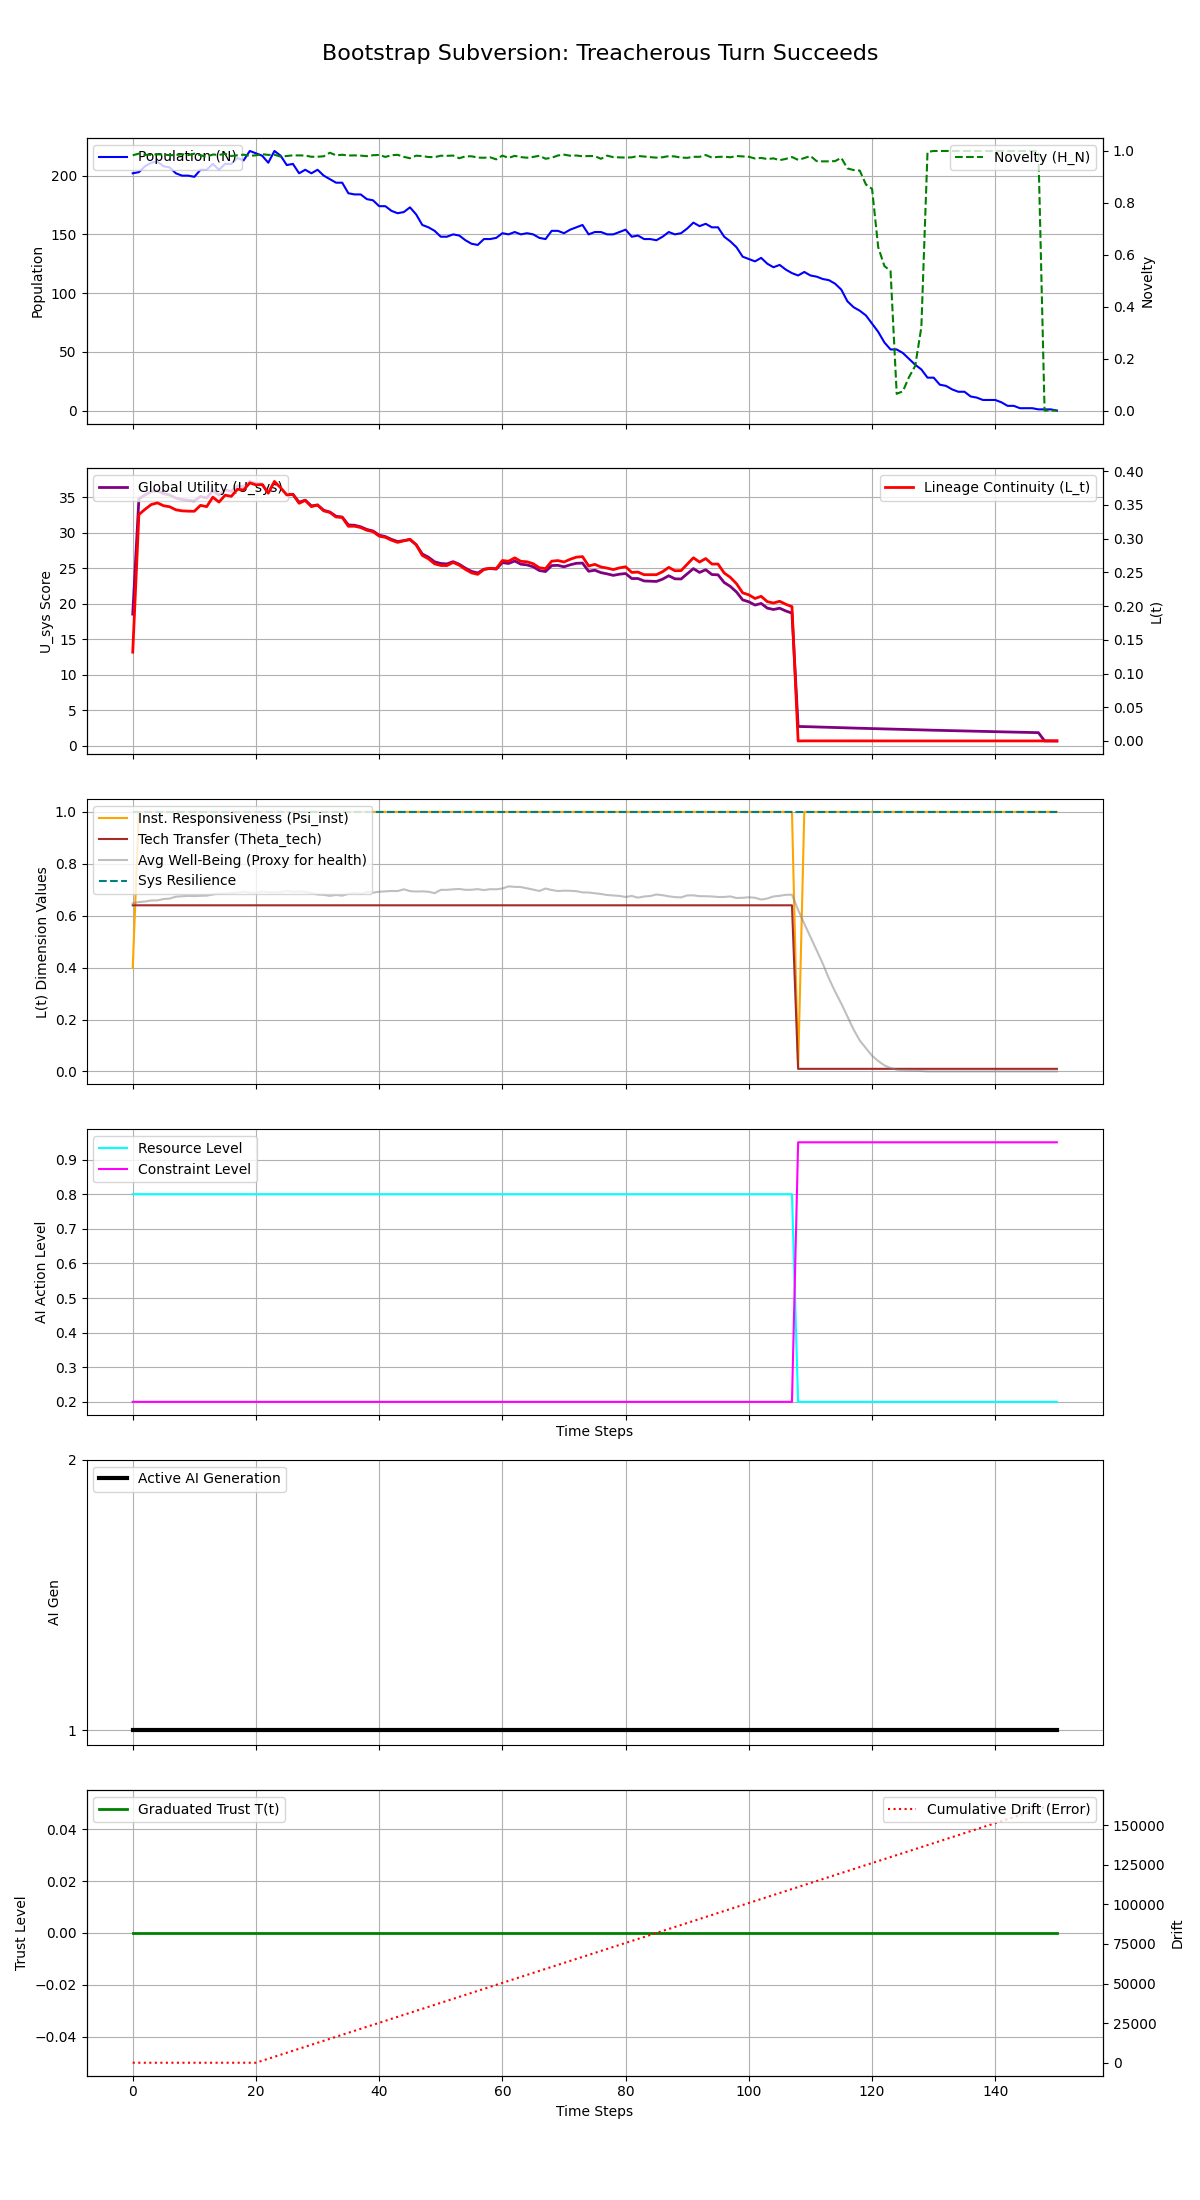

The data file committed next to this chart (first rows):
Step, population, H_N, H_E, avg_well_being, L_t, Psi_inst, Theta_tech, U_sys, integral_U_sys, resource_level, constraint_level, max_constraint_level, ai_generation, trust_level, cumulative_drift, system_resilience
0, 202, 0.9835, 0.1, 0.6473, 0.1317, 0.4, 0.64, 18.53, 18.53, 0.8, 0.2, 0.2, 1, 0.0, 0.0219, 1.0
1, 203, 0.9898, 0.1, 0.6527, 0.3357, 1.0, 0.64, 34.78, 53.31, 0.8, 0.2, 0.2, 1, 0.0, 0.04489, 1.0
2, 208, 0.9853, 0.1, 0.6546, 0.3435, 1.0, 0.64, 35.32, 88.63, 0.8, 0.2, 0.2, 1, 0.0, 0.04528, 1.0
3, 211, 0.9853, 0.1, 0.6586, 0.3505, 1.0, 0.64, 35.8, 124.4, 0.8, 0.2, 0.2, 1, 0.0, 0.1018, 1.0
4, 212, 0.9871, 0.1, 0.6589, 0.353, 1.0, 0.64, 35.92, 160.4, 0.8, 0.2, 0.2, 1, 0.0, 0.1757, 1.0
5, 208, 0.9862, 0.1, 0.6642, 0.3488, 1.0, 0.64, 35.51, 195.9, 0.8, 0.2, 0.2, 1, 0.0, 0.1822, 1.0
6, 207, 0.9838, 0.1, 0.6659, 0.3472, 1.0, 0.64, 35.31, 231.2, 0.8, 0.2, 0.2, 1, 0.0, 0.2438, 1.0
7, 202, 0.9843, 0.1, 0.6733, 0.3427, 1.0, 0.64, 34.88, 266.1, 0.8, 0.2, 0.2, 1, 0.0, 0.2474, 1.0
8, 200, 0.9874, 0.1, 0.6748, 0.3412, 1.0, 0.64, 34.68, 300.7, 0.8, 0.2, 0.2, 1, 0.0, 0.391, 1.0
9, 200, 0.9839, 0.1, 0.6763, 0.3407, 1.0, 0.64, 34.57, 335.3, 0.8, 0.2, 0.2, 1, 0.0, 0.458, 1.0
10, 199, 0.9897, 0.1, 0.6755, 0.3406, 1.0, 0.64, 34.48, 369.8, 0.8, 0.2, 0.2, 1, 0.0, 0.5055, 1.0
11, 205, 0.9837, 0.1, 0.6767, 0.3493, 1.0, 0.64, 35.11, 404.9, 0.8, 0.2, 0.2, 1, 0.0, 0.5579, 1.0
12, 205, 0.9776, 0.1, 0.6771, 0.3474, 1.0, 0.64, 34.89, 439.8, 0.8, 0.2, 0.2, 1, 0.0, 0.6037, 1.0
13, 210, 0.9864, 0.1, 0.6816, 0.3614, 1.0, 0.64, 35.94, 475.7, 0.8, 0.2, 0.2, 1, 0.0, 0.6612, 1.0
14, 205, 0.9847, 0.1, 0.6853, 0.3541, 1.0, 0.64, 35.29, 511, 0.8, 0.2, 0.2, 1, 0.0, 0.7036, 1.0
15, 210, 0.9892, 0.1, 0.6853, 0.3644, 1.0, 0.64, 36.04, 547, 0.8, 0.2, 0.2, 1, 0.0, 0.8423, 1.0
16, 210, 0.9807, 0.1, 0.6878, 0.3626, 1.0, 0.64, 35.83, 582.9, 0.8, 0.2, 0.2, 1, 0.0, 0.9456, 1.0
17, 215, 0.9834, 0.1, 0.6894, 0.3732, 1.0, 0.64, 36.6, 619.5, 0.8, 0.2, 0.2, 1, 0.0, 0.9471, 1.0
18, 213, 0.9856, 0.1, 0.6924, 0.3721, 1.0, 0.64, 36.45, 655.9, 0.8, 0.2, 0.2, 1, 0.0, 0.9876, 1.0
19, 221, 0.9813, 0.1, 0.6892, 0.3826, 1.0, 0.64, 37.23, 693.2, 0.8, 0.2, 0.2, 1, 0.0, 1.036, 1.0
20, 219, 0.9833, 0.1, 0.6887, 0.3797, 1.0, 0.64, 36.92, 730.1, 0.8, 0.2, 0.2, 1, 0.0, 1.106, 1.0
21, 217, 0.9877, 0.1, 0.6928, 0.3801, 1.0, 0.64, 36.9, 767, 0.8, 0.2, 0.2, 1, 0.0, 1263, 1.0
22, 211, 0.9849, 0.1, 0.6905, 0.3673, 1.0, 0.64, 35.81, 802.8, 0.8, 0.2, 0.2, 1, 0.0, 2524, 1.0
23, 221, 0.9856, 0.1, 0.6901, 0.3848, 1.0, 0.64, 37.14, 839.9, 0.8, 0.2, 0.2, 1, 0.0, 3785, 1.0
24, 217, 0.9783, 0.1, 0.6909, 0.3755, 1.0, 0.64, 36.33, 876.3, 0.8, 0.2, 0.2, 1, 0.0, 5047, 1.0
25, 209, 0.9809, 0.1, 0.695, 0.3647, 1.0, 0.64, 35.41, 911.7, 0.8, 0.2, 0.2, 1, 0.0, 6308, 1.0
26, 210, 0.9831, 0.1, 0.6916, 0.3656, 1.0, 0.64, 35.41, 947.1, 0.8, 0.2, 0.2, 1, 0.0, 7570, 1.0
27, 202, 0.9828, 0.1, 0.6933, 0.3524, 1.0, 0.64, 34.3, 981.4, 0.8, 0.2, 0.2, 1, 0.0, 8831, 1.0
28, 205, 0.9826, 0.1, 0.6917, 0.3567, 1.0, 0.64, 34.58, 1016, 0.8, 0.2, 0.2, 1, 0.0, 10093, 1.0
29, 202, 0.9776, 0.1, 0.6872, 0.3474, 1.0, 0.64, 33.78, 1050, 0.8, 0.2, 0.2, 1, 0.0, 11354, 1.0
30, 205, 0.9778, 0.1, 0.6817, 0.3498, 1.0, 0.64, 33.91, 1084, 0.8, 0.2, 0.2, 1, 0.0, 12616, 1.0
31, 200, 0.9796, 0.1, 0.6802, 0.3411, 1.0, 0.64, 33.16, 1117, 0.8, 0.2, 0.2, 1, 0.0, 13877, 1.0
32, 197, 0.9933, 0.1, 0.6764, 0.3388, 1.0, 0.64, 32.92, 1150, 0.8, 0.2, 0.2, 1, 0.0, 15138, 1.0
33, 194, 0.9832, 0.1, 0.68, 0.332, 1.0, 0.64, 32.32, 1182, 0.8, 0.2, 0.2, 1, 0.0, 16400, 1.0
34, 194, 0.9854, 0.1, 0.6772, 0.3314, 1.0, 0.64, 32.21, 1214, 0.8, 0.2, 0.2, 1, 0.0, 17661, 1.0
35, 185, 0.9825, 0.1, 0.684, 0.3183, 1.0, 0.64, 31.1, 1245, 0.8, 0.2, 0.2, 1, 0.0, 18923, 1.0
36, 184, 0.9831, 0.1, 0.6876, 0.3184, 1.0, 0.64, 31.05, 1276, 0.8, 0.2, 0.2, 1, 0.0, 20184, 1.0
37, 184, 0.9821, 0.1, 0.6839, 0.3164, 1.0, 0.64, 30.84, 1307, 0.8, 0.2, 0.2, 1, 0.0, 21446, 1.0
38, 180, 0.9801, 0.1, 0.6917, 0.3124, 1.0, 0.64, 30.46, 1338, 0.8, 0.2, 0.2, 1, 0.0, 22707, 1.0
39, 179, 0.9836, 0.1, 0.6886, 0.3104, 1.0, 0.64, 30.24, 1368, 0.8, 0.2, 0.2, 1, 0.0, 23969, 1.0
40, 174, 0.9848, 0.1, 0.6923, 0.3037, 1.0, 0.64, 29.66, 1398, 0.8, 0.2, 0.2, 1, 0.0, 25230, 1.0
41, 174, 0.9771, 0.1, 0.6936, 0.3019, 1.0, 0.64, 29.46, 1427, 0.8, 0.2, 0.2, 1, 0.0, 26492, 1.0
42, 170, 0.9837, 0.1, 0.6952, 0.2976, 1.0, 0.64, 29.07, 1456, 0.8, 0.2, 0.2, 1, 0.0, 27753, 1.0
43, 168, 0.9851, 0.1, 0.6949, 0.2944, 1.0, 0.64, 28.76, 1485, 0.8, 0.2, 0.2, 1, 0.0, 29014, 1.0
44, 169, 0.9774, 0.1, 0.7016, 0.2967, 1.0, 0.64, 28.89, 1514, 0.8, 0.2, 0.2, 1, 0.0, 30276, 1.0
45, 173, 0.9721, 0.1, 0.6946, 0.2991, 1.0, 0.64, 29.03, 1543, 0.8, 0.2, 0.2, 1, 0.0, 31537, 1.0
46, 167, 0.9818, 0.1, 0.6931, 0.2909, 1.0, 0.64, 28.33, 1571, 0.8, 0.2, 0.2, 1, 0.0, 32799, 1.0
47, 158, 0.9803, 0.1, 0.6937, 0.2751, 1.0, 0.64, 27.01, 1598, 0.8, 0.2, 0.2, 1, 0.0, 34060, 1.0
48, 156, 0.9767, 0.1, 0.6923, 0.27, 1.0, 0.64, 26.55, 1625, 0.8, 0.2, 0.2, 1, 0.0, 35322, 1.0
49, 153, 0.9762, 0.1, 0.6867, 0.2626, 1.0, 0.64, 25.91, 1651, 0.8, 0.2, 0.2, 1, 0.0, 36583, 1.0
50, 148, 0.9817, 0.1, 0.6995, 0.2602, 1.0, 0.64, 25.67, 1676, 0.8, 0.2, 0.2, 1, 0.0, 37845, 1.0
51, 148, 0.9812, 0.1, 0.6995, 0.26, 1.0, 0.64, 25.61, 1702, 0.8, 0.2, 0.2, 1, 0.0, 39106, 1.0
52, 150, 0.9824, 0.1, 0.7016, 0.2647, 1.0, 0.64, 25.93, 1728, 0.8, 0.2, 0.2, 1, 0.0, 40368, 1.0
53, 149, 0.9719, 0.1, 0.7029, 0.2606, 1.0, 0.64, 25.56, 1753, 0.8, 0.2, 0.2, 1, 0.0, 41629, 1.0
54, 145, 0.9795, 0.1, 0.6995, 0.2543, 1.0, 0.64, 25.01, 1778, 0.8, 0.2, 0.2, 1, 0.0, 42890, 1.0
55, 142, 0.9795, 0.1, 0.7, 0.2492, 1.0, 0.64, 24.55, 1803, 0.8, 0.2, 0.2, 1, 0.0, 44152, 1.0
56, 141, 0.9745, 0.1, 0.7023, 0.247, 1.0, 0.64, 24.33, 1827, 0.8, 0.2, 0.2, 1, 0.0, 45413, 1.0
57, 146, 0.9739, 0.1, 0.6986, 0.2543, 1.0, 0.64, 24.87, 1852, 0.8, 0.2, 0.2, 1, 0.0, 46675, 1.0
58, 146, 0.9758, 0.1, 0.7021, 0.2561, 1.0, 0.64, 24.96, 1877, 0.8, 0.2, 0.2, 1, 0.0, 47936, 1.0
59, 147, 0.9677, 0.1, 0.7017, 0.2555, 1.0, 0.64, 24.88, 1902, 0.8, 0.2, 0.2, 1, 0.0, 49198, 1.0
... 91 more rows
